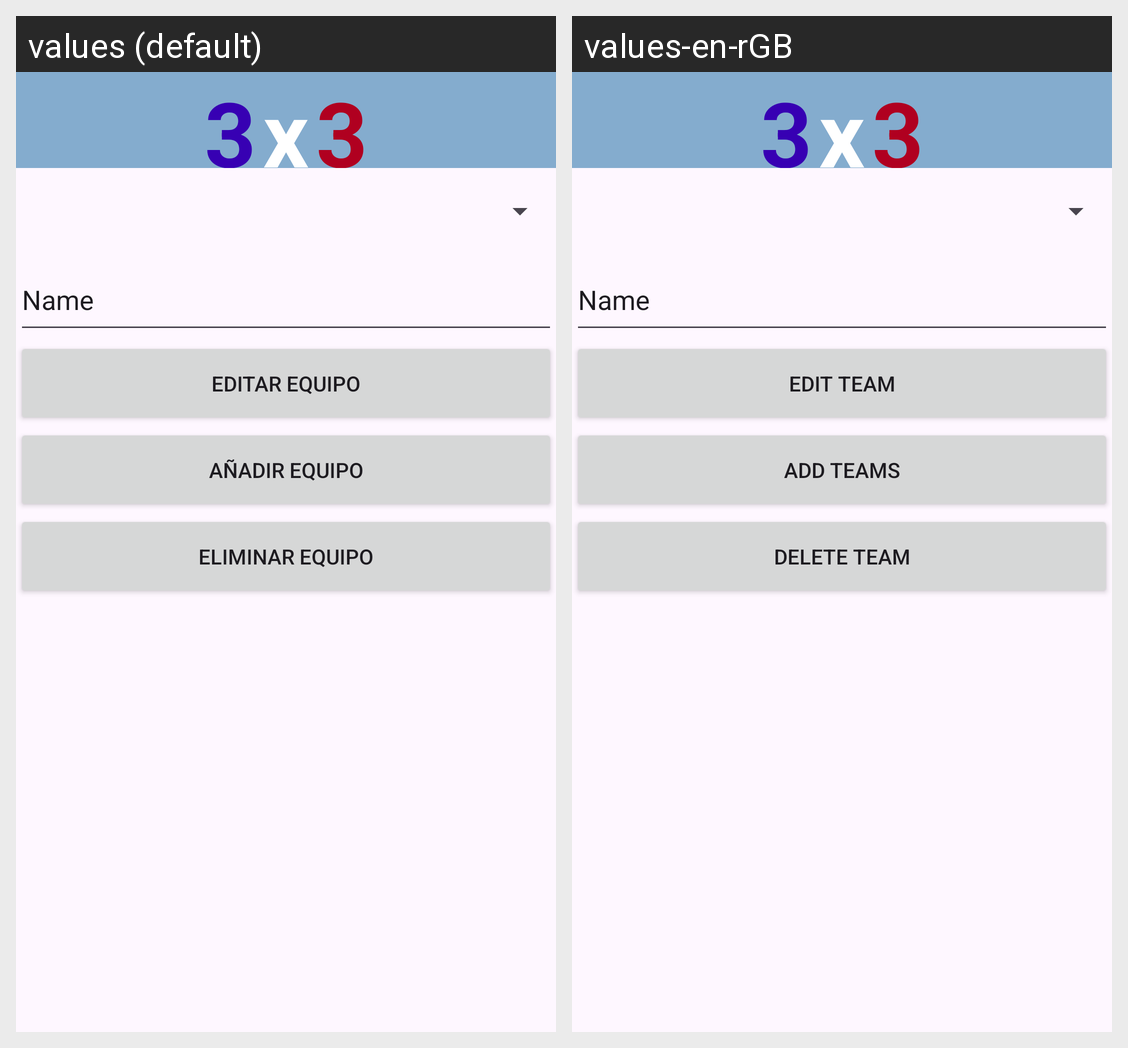

Here is an Android app screen in its default locale and in the app's own translations. Write out the translated-string differences for the strings that appear on this screen.
Android screen res/layout/vista_liga.xml rendered under 2 locales, left to right: values (default), values-en-rGB. Device: Nexus 5 (rendered at 1080×1920; each locale shown at half size, 540×960, under a caption strip naming it); theme Theme.GestorNBA.
Strings drawn on this screen, with the default value and each locale's value (text and hints the layout hard-codes, and strings that could not be matched under every locale, appear in the picture but are not listed):

editarE
  values: Editar Equipo
  values-en-rGB: Edit Team

masE
  values: Añadir Equipo
  values-en-rGB: Add Teams

eliminarE
  values: Eliminar Equipo
  values-en-rGB: Delete Team
